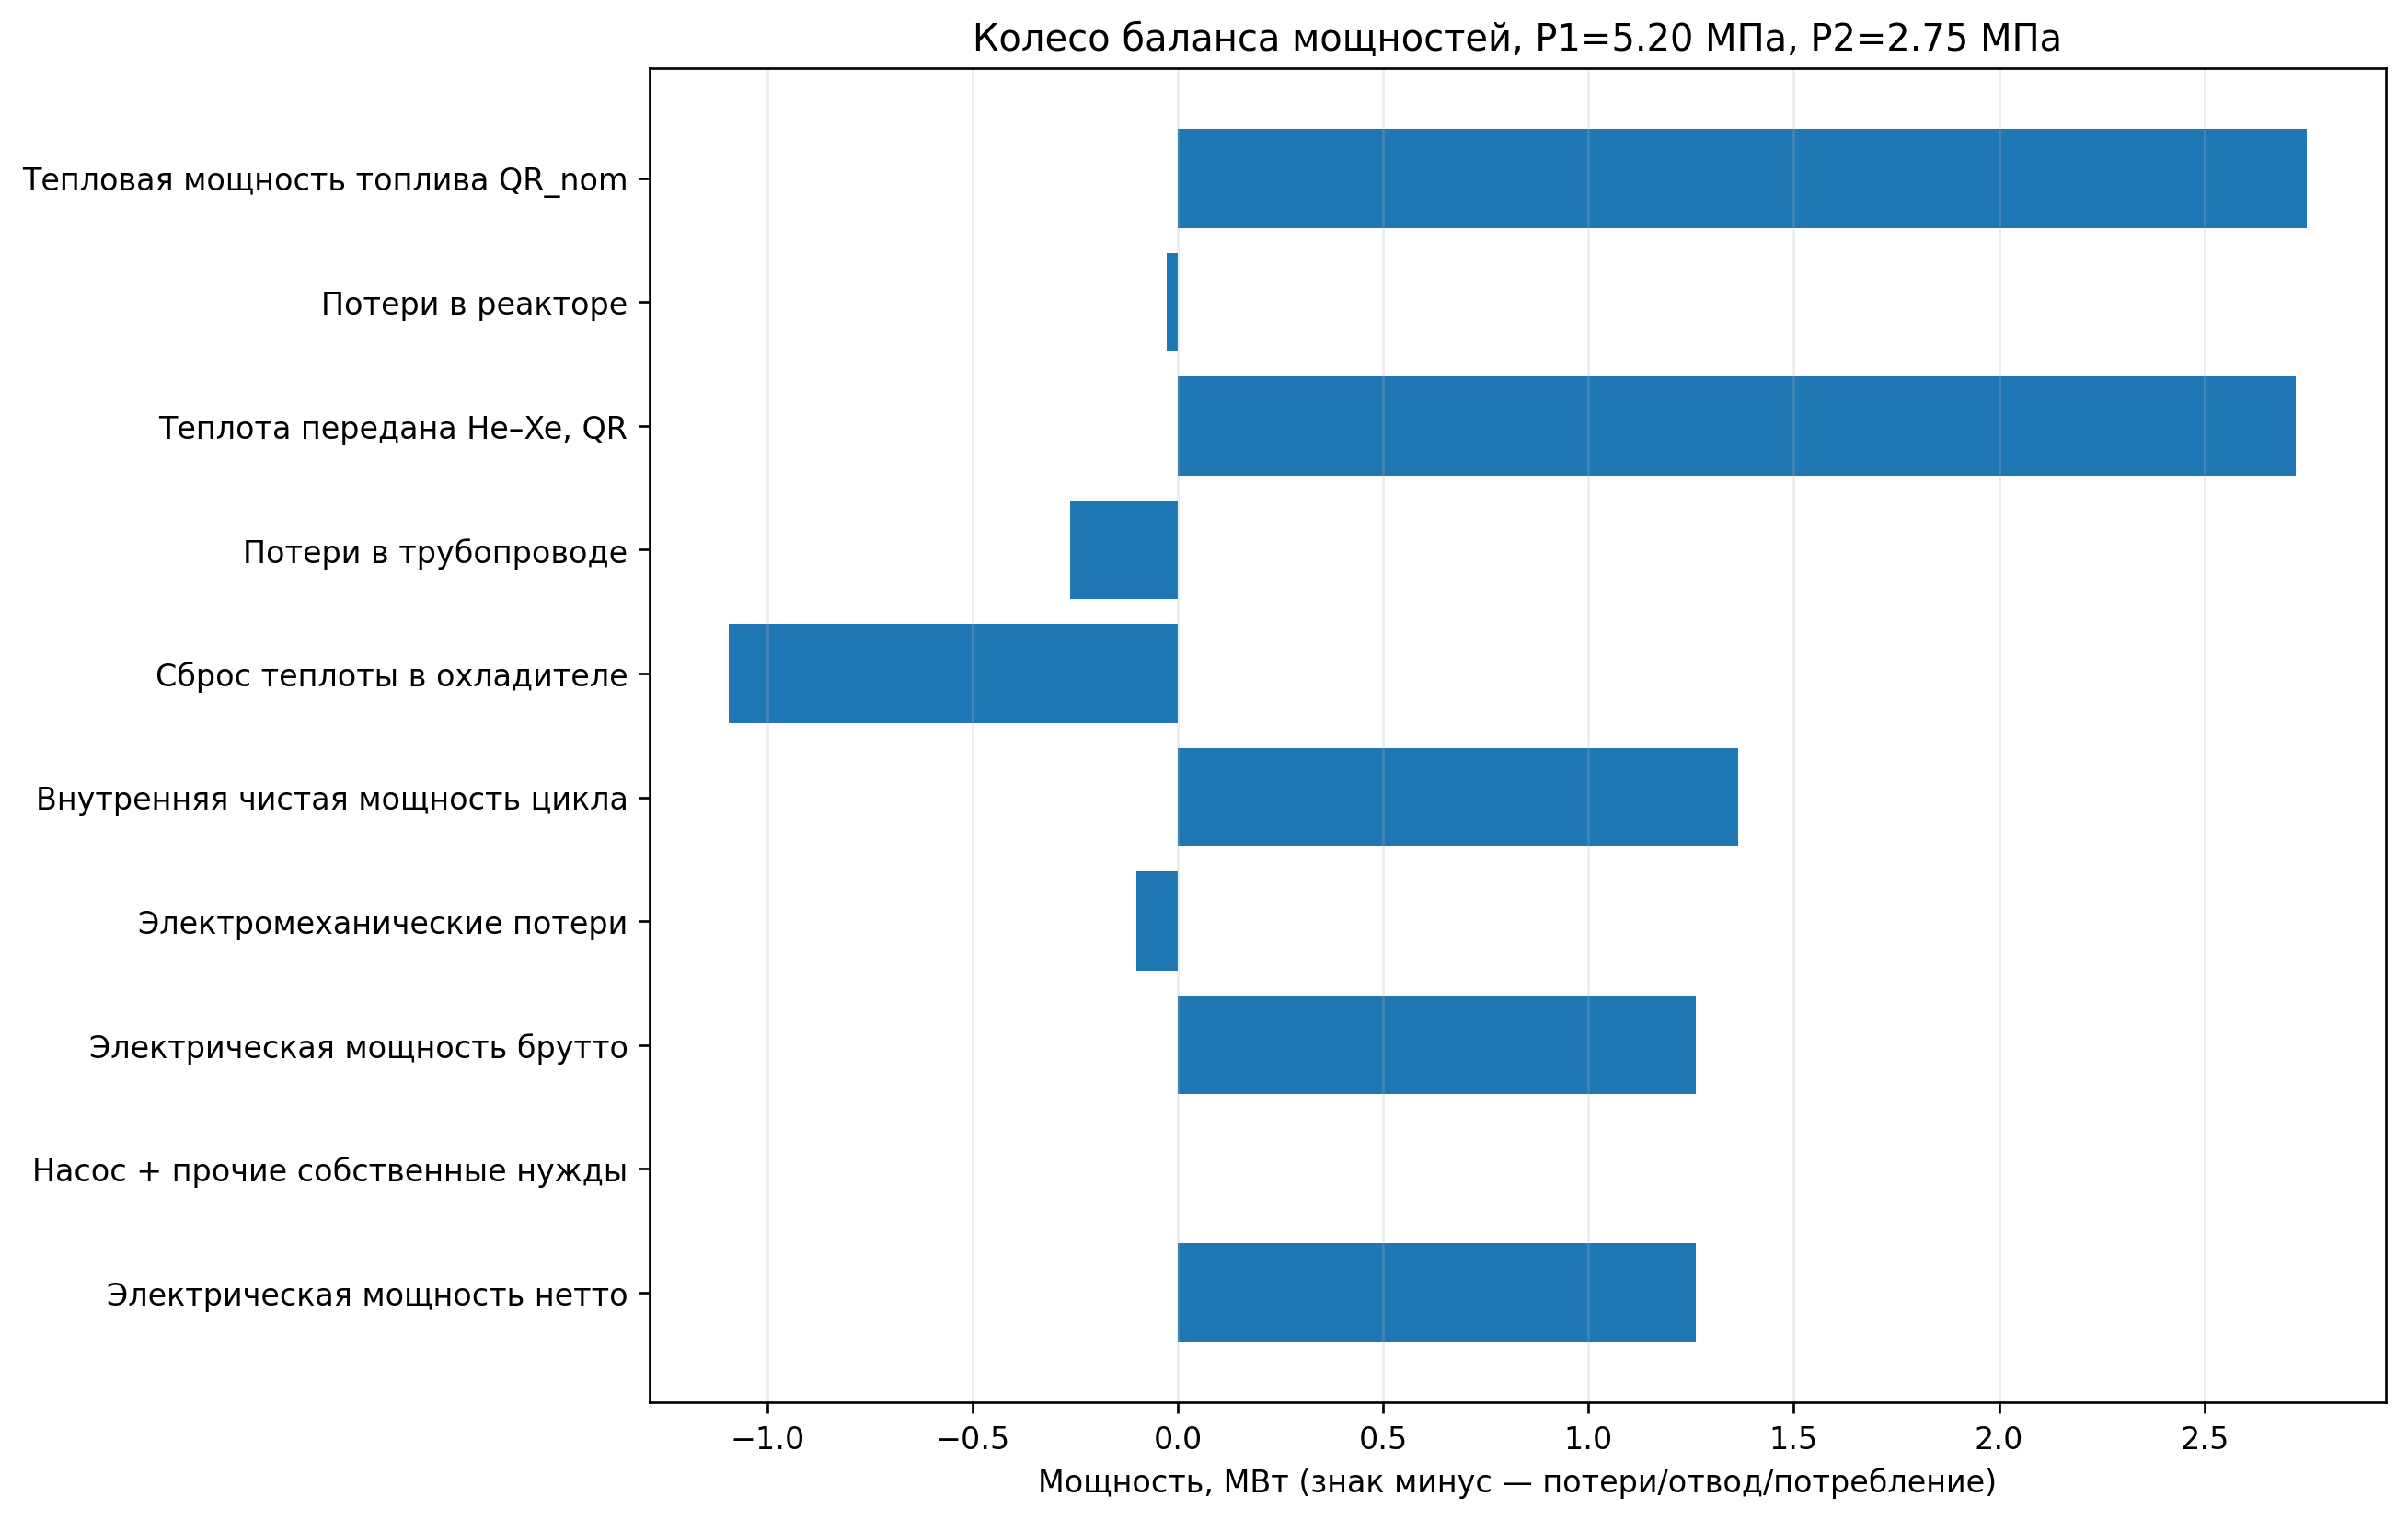

The file beside this chart, header and first rows:
Показатель, Мощность_МВт
Тепловая мощность топлива QR_nom, 2.75
Потери в реакторе, -0.0275
Теплота передана He–Xe, QR, 2.723
Потери в трубопроводе, -0.2633
Сброс теплоты в охладителе, -1.095
Внутренняя чистая мощность цикла, 1.365
Электромеханические потери, -0.1022
Электрическая мощность брутто, 1.262
Насос + прочие собственные нужды, -0.001037
Электрическая мощность нетто, 1.261
